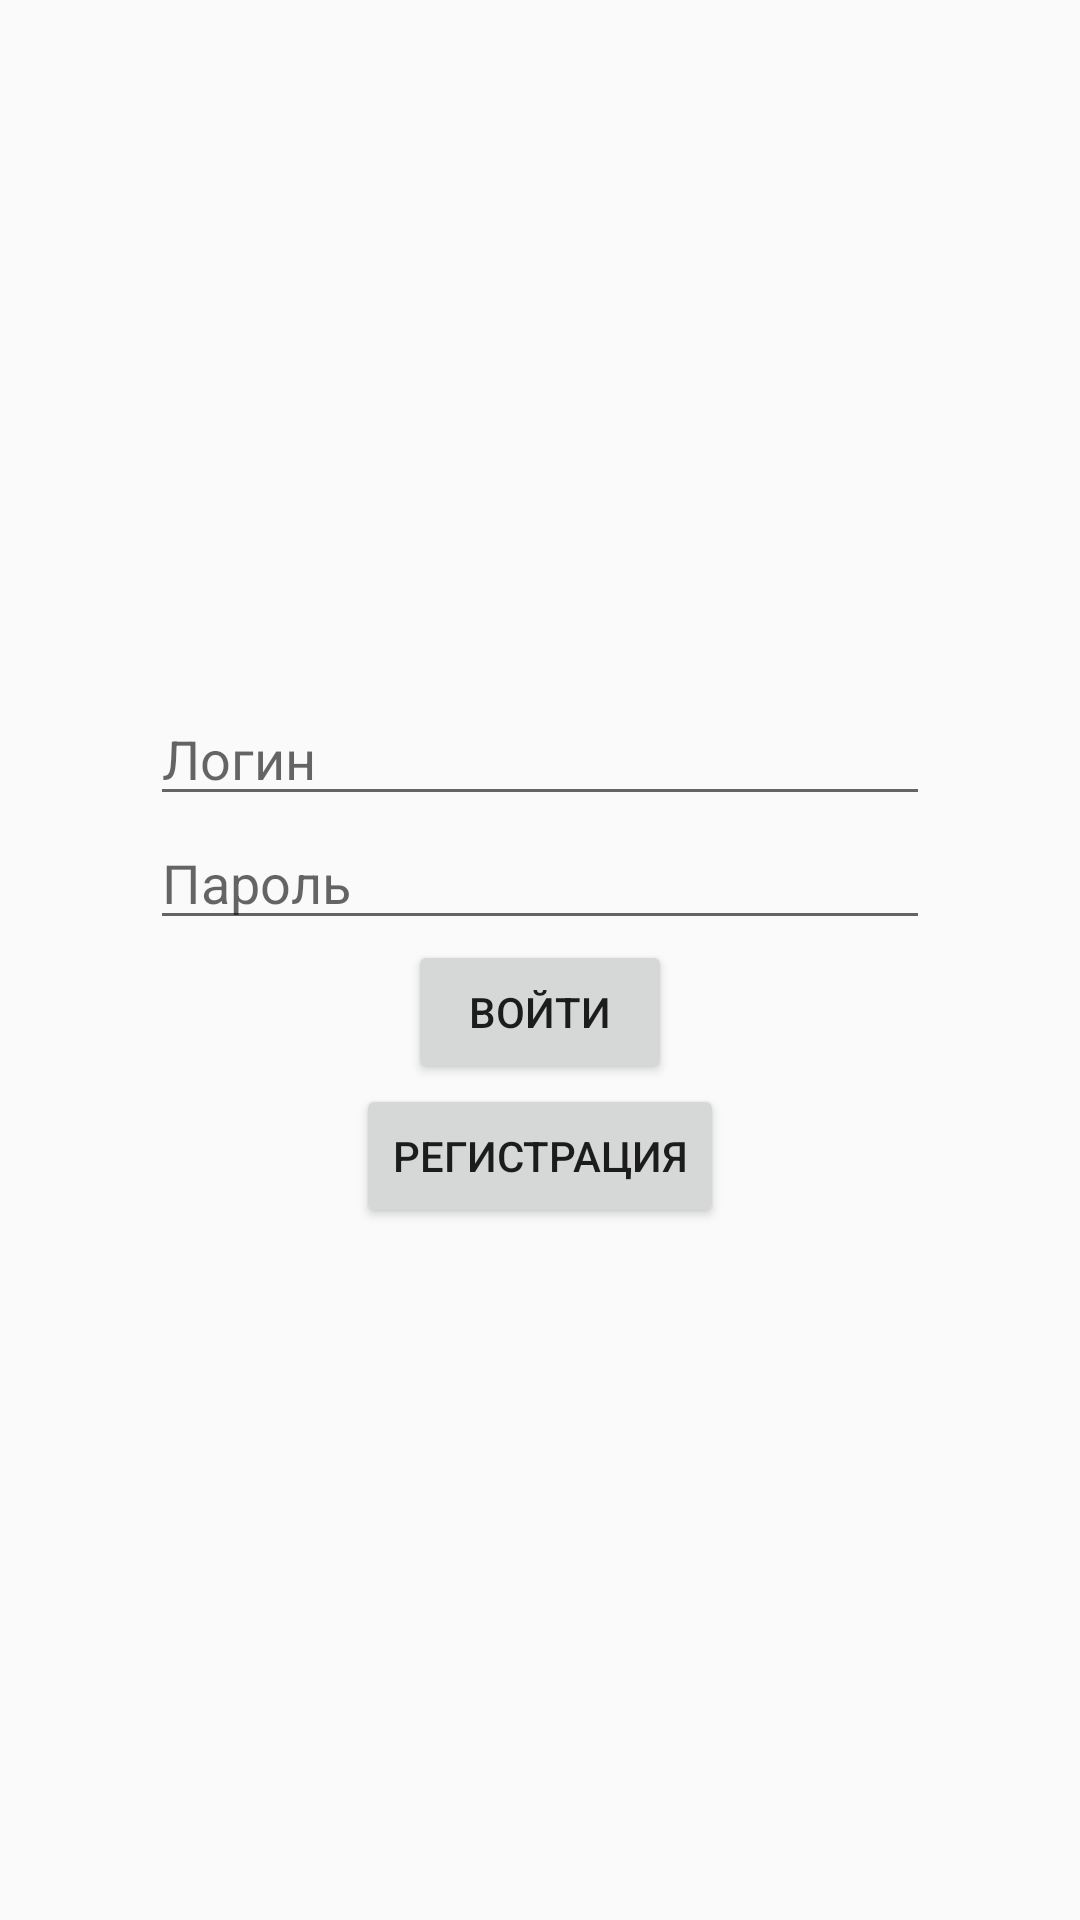

Write the Android layout XML for this screen, with the resource values it uses.
<!-- AndroidManifest.xml: application theme AppTheme -->
<!-- res/layout/fragment_login.xml -->
<?xml version="1.0" encoding="utf-8"?>
<LinearLayout
    xmlns:android="http://schemas.android.com/apk/res/android"
    android:layout_width="match_parent"
    android:layout_height="match_parent"
    android:orientation="vertical"
    android:gravity="center"
    android:paddingLeft="50dp"
    android:paddingRight="50dp">

    <EditText
        android:id="@+id/edit_text_login"
        android:layout_width="match_parent"
        android:layout_height="wrap_content"
        android:hint="@string/login" />

    <EditText
        android:id="@+id/edit_text_password"
        android:layout_width="match_parent"
        android:layout_height="wrap_content"
        android:inputType="textPassword"
        android:hint="@string/password"/>

    <Button
        android:id="@+id/buttonGo"
        android:layout_width="wrap_content"
        android:layout_height="wrap_content"
        android:layout_gravity="center_horizontal|center_vertical"
        android:text="@string/btnGo"/>

    <Button
        android:id="@+id/buttonCheckIn"
        android:layout_width="wrap_content"
        android:layout_height="wrap_content"
        android:layout_gravity="center_horizontal|center_vertical"
        android:text="@string/buttonCheckIn"/>


</LinearLayout>
<!-- resources referenced by this layout -->
<resources>
  <string name="btnGo">Войти</string>
  <string name="buttonCheckIn">Регистрация</string>
  <string name="login">Логин</string>
  <string name="password">Пароль</string>
  <style name="AppTheme" parent="Theme.AppCompat.Light.DarkActionBar">
          
          <item name="colorPrimary">@color/colorPrimary</item>
          <item name="colorPrimaryDark">@color/colorPrimaryDark</item>
          <item name="colorAccent">@color/colorAccent</item>
      </style>
  <!-- not gathered from this repository: default colours our renderer supplied (Android Studio template values) -->
  <color name="colorPrimary">#FF6200EE</color>
  <color name="colorPrimaryDark">#FF3700B3</color>
  <color name="colorAccent">#FF03DAC5</color>
</resources>
